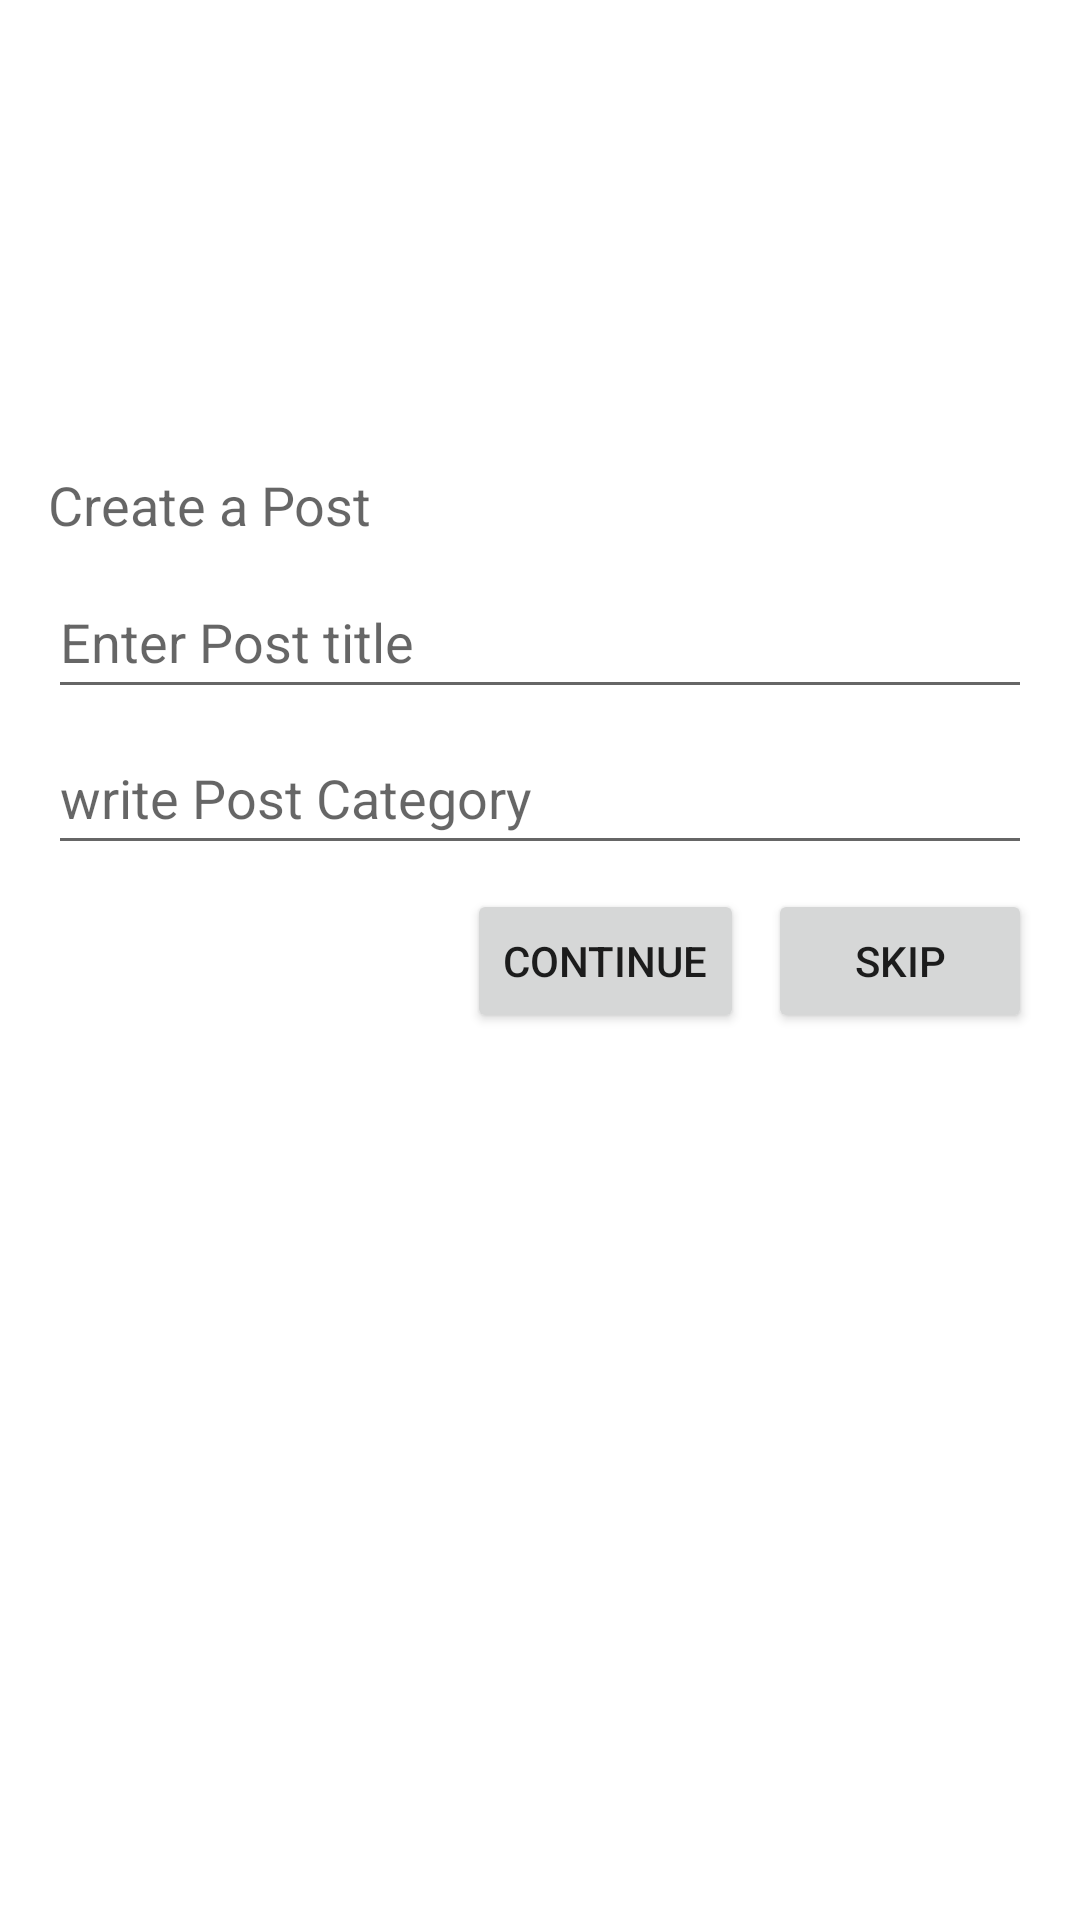

Produce the Android XML layout that renders to this screen, including the resource entries it uses.
<!-- AndroidManifest.xml: application theme Theme.Intents_n_activities -->
<!-- res/layout/activity_main.xml -->
<?xml version="1.0" encoding="utf-8"?>
<androidx.constraintlayout.widget.ConstraintLayout xmlns:android="http://schemas.android.com/apk/res/android"
    xmlns:app="http://schemas.android.com/apk/res-auto"
    xmlns:tools="http://schemas.android.com/tools"
    android:layout_width="match_parent"
    android:layout_height="match_parent"
    tools:context=".MainActivity">

    <Button
        android:id="@+id/btnSkip"
        android:layout_width="wrap_content"
        android:layout_height="wrap_content"
        android:layout_marginTop="8dp"
        android:layout_marginEnd="16dp"
        android:text="skip"
        app:layout_constraintEnd_toEndOf="parent"
        app:layout_constraintTop_toBottomOf="@+id/editCategory" />

    <TextView
        android:id="@+id/textView2"
        android:layout_width="wrap_content"
        android:layout_height="wrap_content"
        android:layout_marginTop="156dp"
        android:text="Create a Post"
        android:textAppearance="@style/TextAppearance.AppCompat.Medium"
        app:layout_constraintStart_toStartOf="@+id/editTitle"
        app:layout_constraintTop_toTopOf="parent" />

    <EditText
        android:id="@+id/editTitle"
        android:layout_width="0dp"
        android:layout_height="wrap_content"
        android:layout_marginStart="16dp"
        android:layout_marginTop="8dp"
        android:layout_marginEnd="16dp"
        android:ems="10"
        android:hint="Enter Post title"
        android:inputType="textPersonName"
        android:minHeight="48dp"
        app:layout_constraintEnd_toEndOf="parent"
        app:layout_constraintStart_toStartOf="parent"
        app:layout_constraintTop_toBottomOf="@+id/textView2" />

    <EditText
        android:id="@+id/editCategory"
        android:layout_width="0dp"
        android:layout_height="wrap_content"
        android:layout_marginStart="16dp"
        android:layout_marginTop="4dp"
        android:layout_marginEnd="16dp"
        android:ems="10"
        android:hint="write Post Category"
        android:inputType="textPersonName"
        android:minHeight="48dp"
        app:layout_constraintEnd_toEndOf="parent"
        app:layout_constraintStart_toStartOf="parent"
        app:layout_constraintTop_toBottomOf="@+id/editTitle" />

    <Button
        android:id="@+id/btnContinue"
        android:layout_width="wrap_content"
        android:layout_height="wrap_content"
        android:layout_marginTop="8dp"
        android:layout_marginEnd="8dp"
        android:text="Continue"
        app:layout_constraintEnd_toStartOf="@+id/btnSkip"
        app:layout_constraintTop_toBottomOf="@+id/editCategory" />

</androidx.constraintlayout.widget.ConstraintLayout>
<!-- resources referenced by this layout -->
<resources>
  <style name="Theme.Intents_n_activities" parent="Theme.MaterialComponents.DayNight.DarkActionBar">
          
          <item name="colorPrimary">@color/purple_500</item>
          <item name="colorPrimaryVariant">@color/purple_700</item>
          <item name="colorOnPrimary">@color/white</item>
          
          <item name="colorSecondary">@color/teal_200</item>
          <item name="colorSecondaryVariant">@color/teal_700</item>
          <item name="colorOnSecondary">@color/black</item>
          
          <item name="android:statusBarColor" tools:targetApi="l">?attr/colorPrimaryVariant</item>
          
      </style>
  <!-- not gathered from this repository: default colours our renderer supplied (Android Studio template values) -->
  <color name="purple_500">#FF6200EE</color>
  <color name="purple_700">#FF3700B3</color>
  <color name="teal_200">#FF03DAC5</color>
  <color name="teal_700">#FF018786</color>
  <color name="black">#FF000000</color>
  <color name="white">#FFFFFFFF</color>
</resources>
